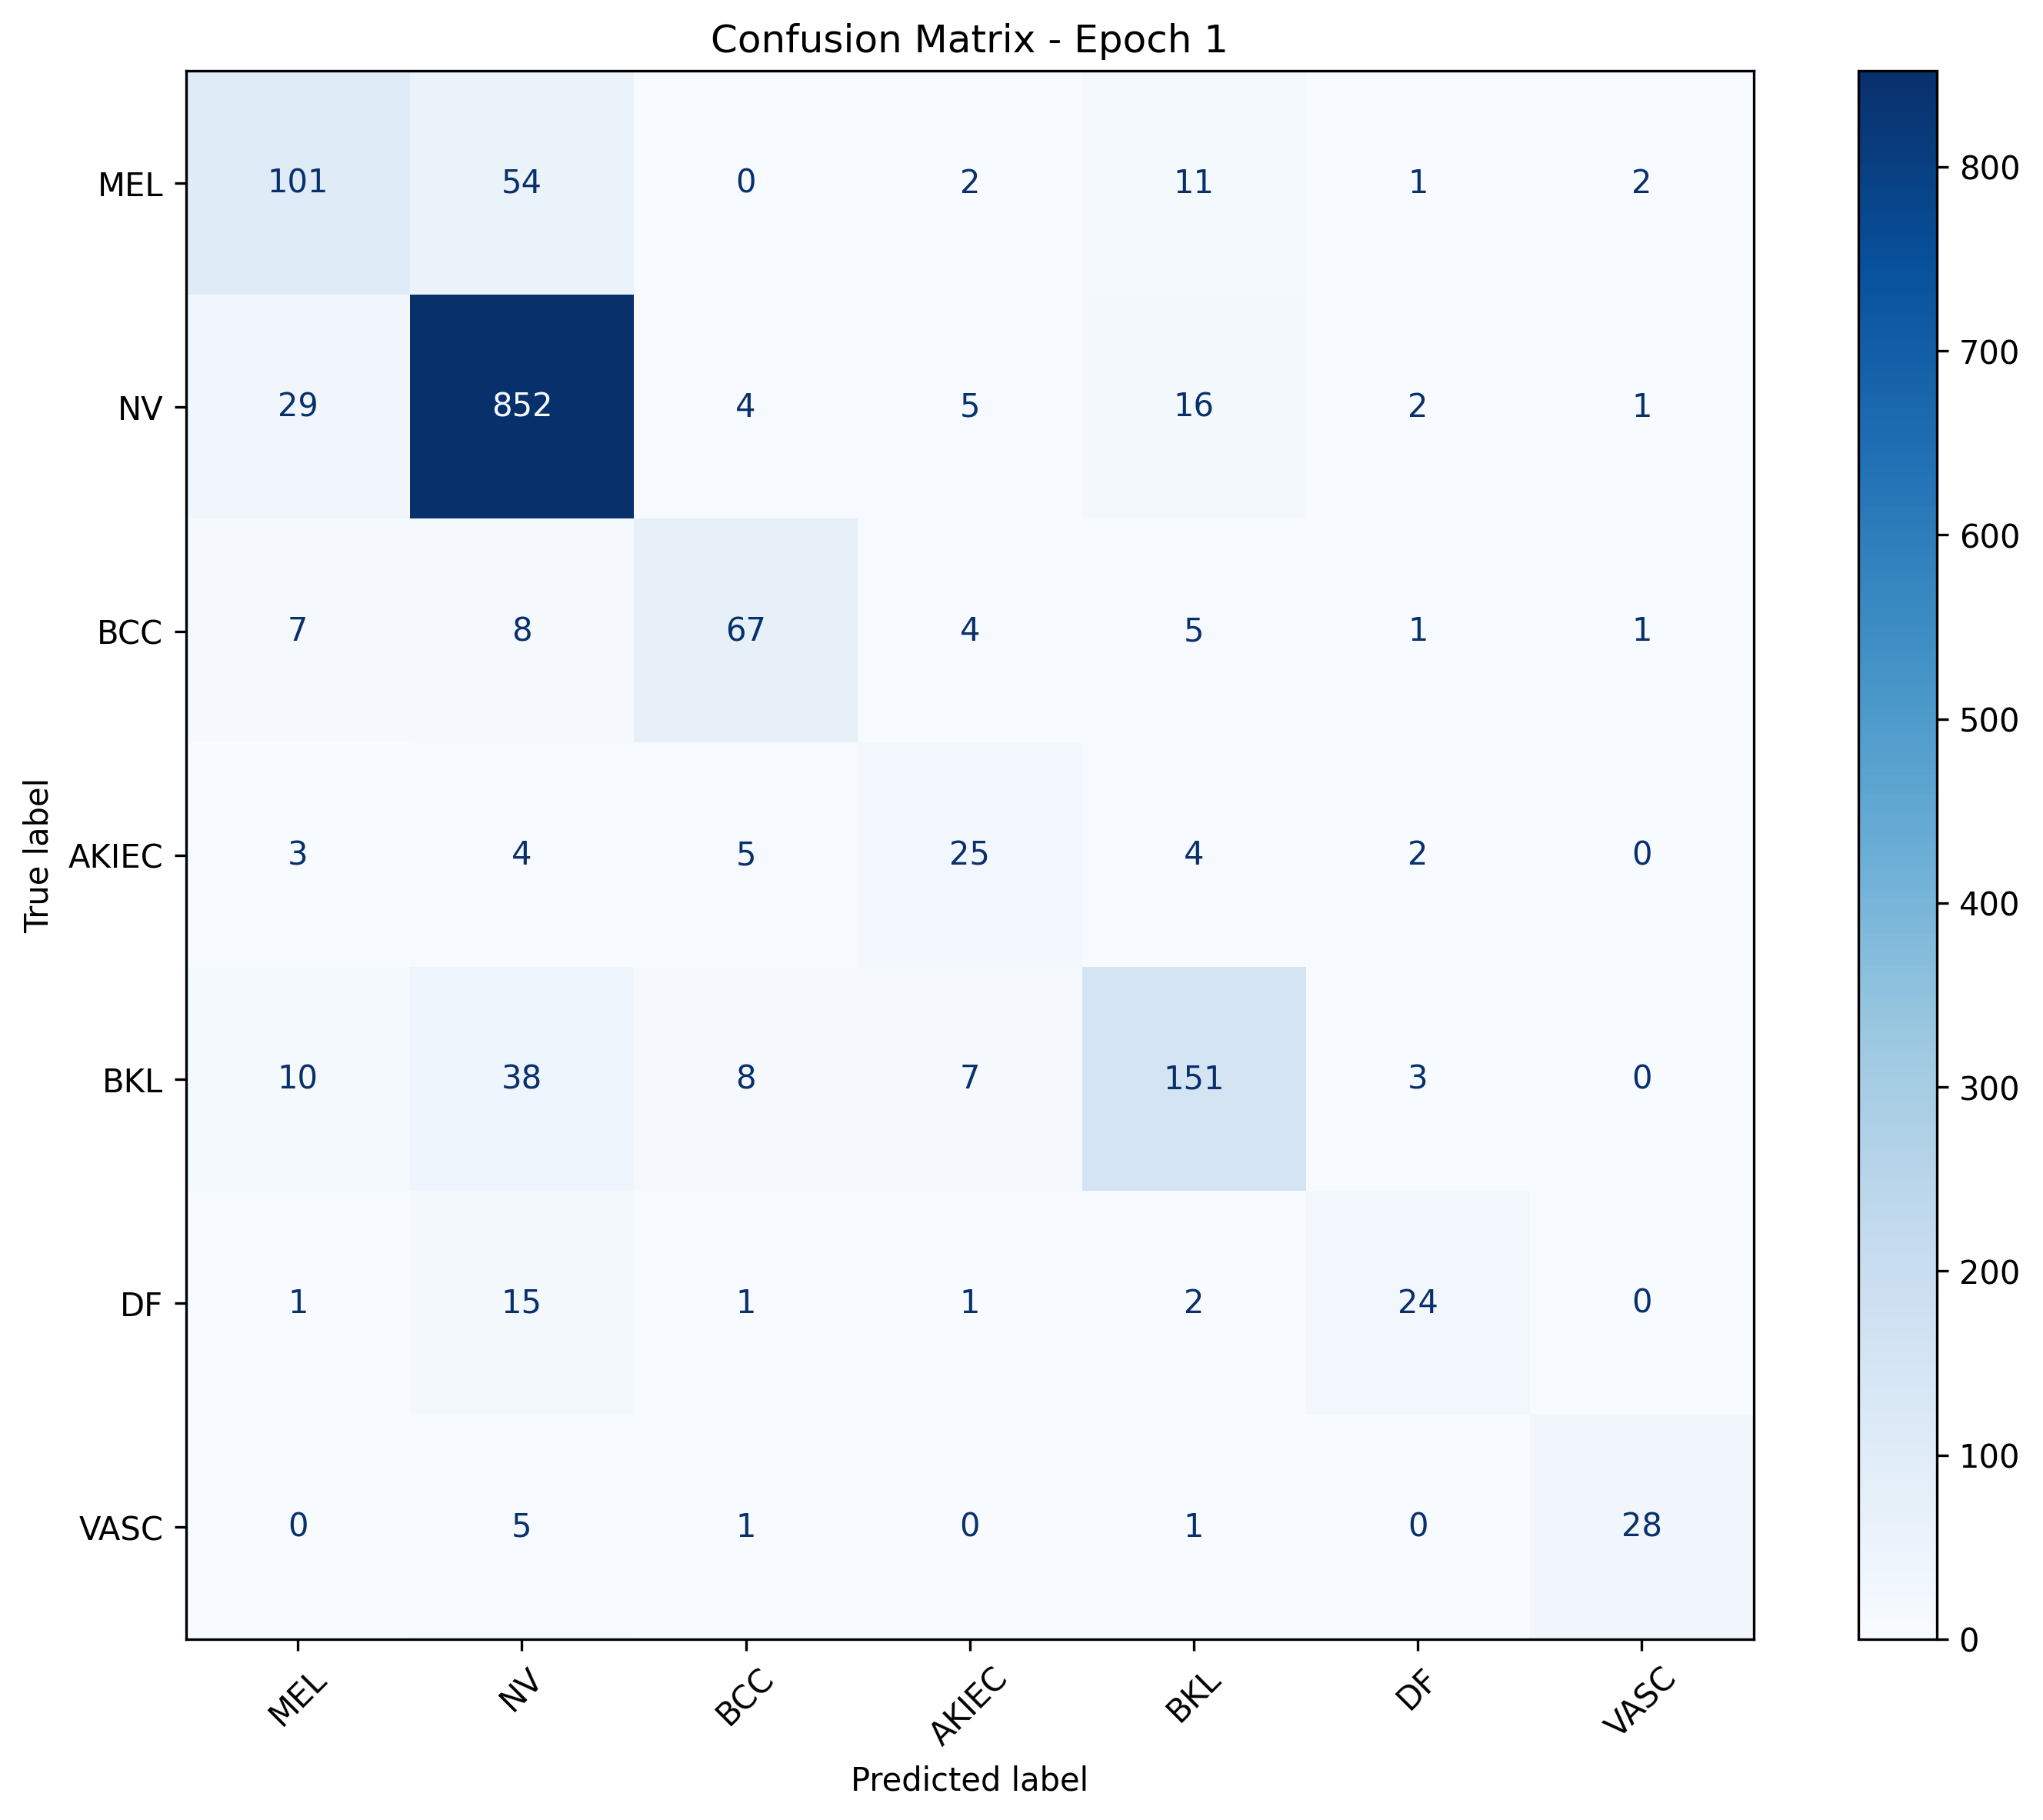

Data behind this chart, as committed beside it:
, MEL, NV, BCC, AKIEC, BKL, DF, VASC
MEL, 101, 54, 0, 2, 11, 1, 2
NV, 29, 852, 4, 5, 16, 2, 1
BCC, 7, 8, 67, 4, 5, 1, 1
AKIEC, 3, 4, 5, 25, 4, 2, 0
BKL, 10, 38, 8, 7, 151, 3, 0
DF, 1, 15, 1, 1, 2, 24, 0
VASC, 0, 5, 1, 0, 1, 0, 28
